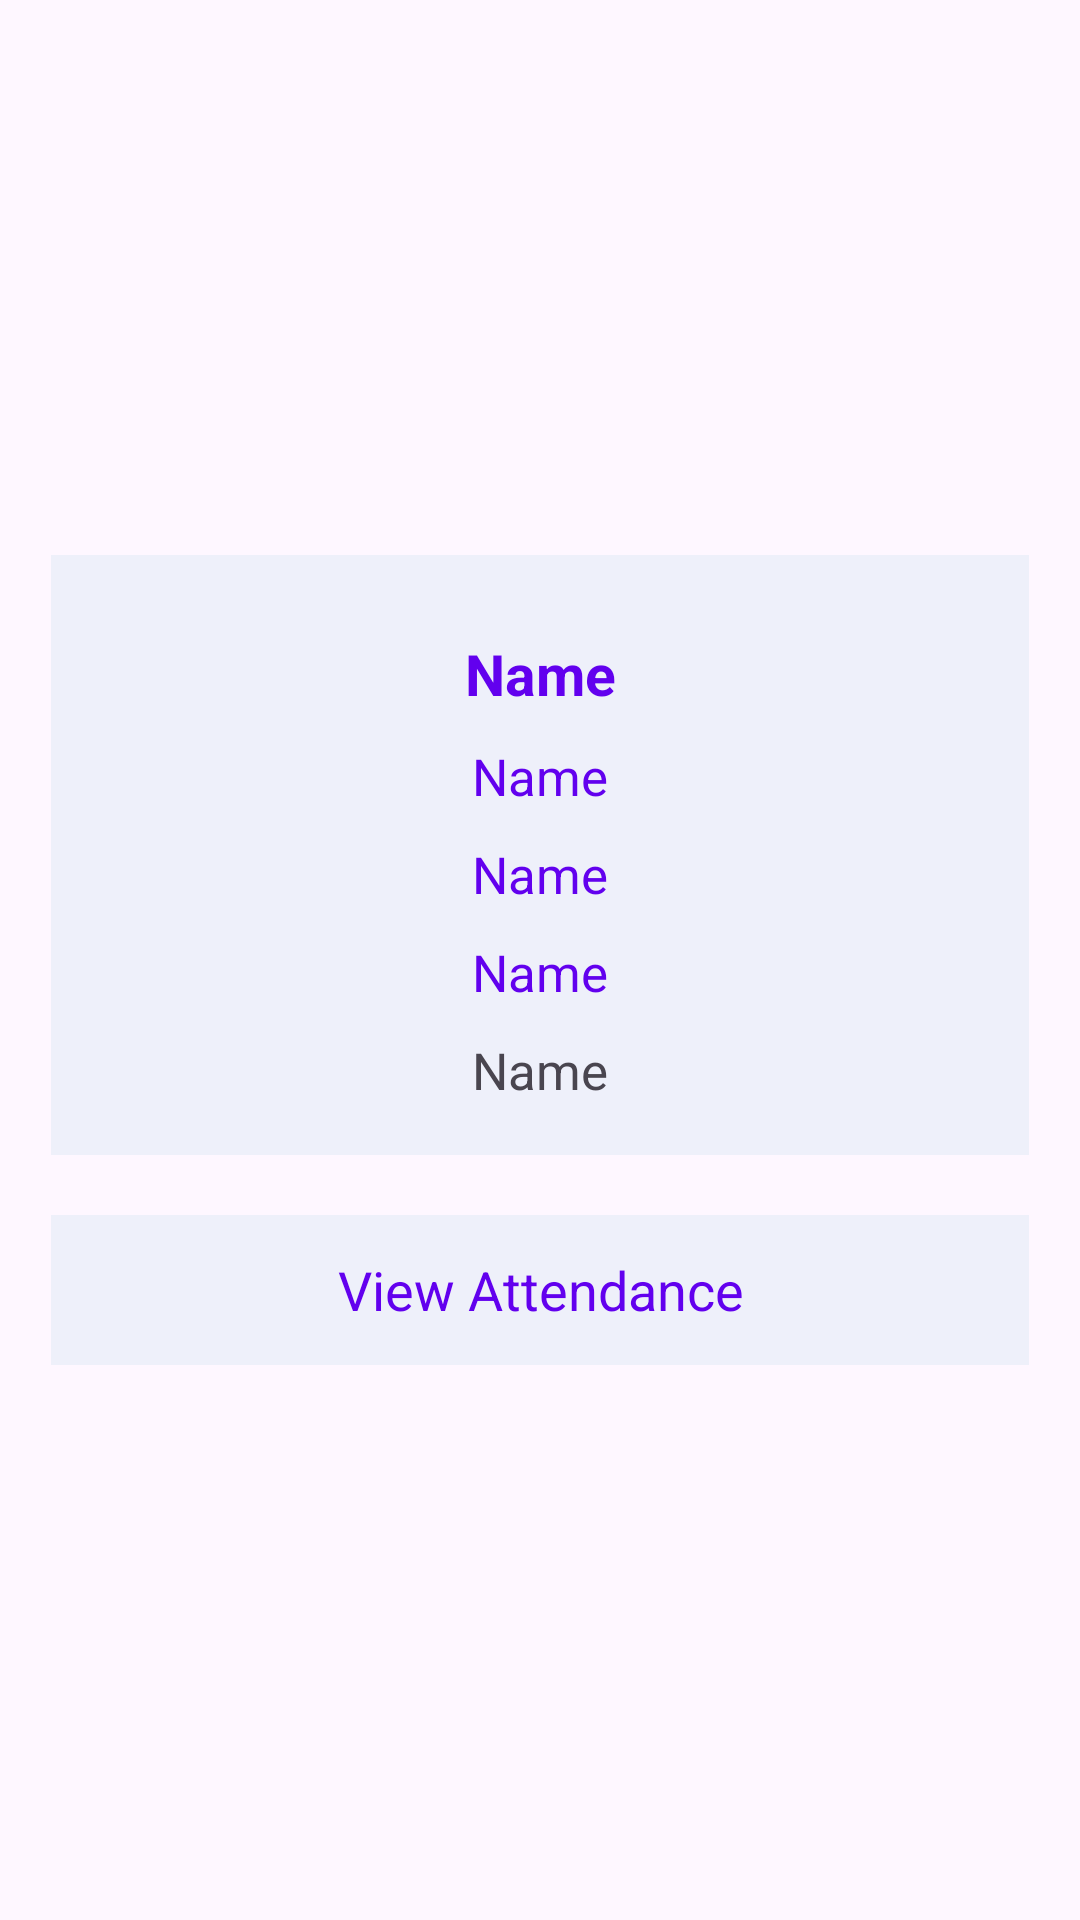

Layout XML and referenced resources for this Android screen:
<!-- AndroidManifest.xml: application theme Theme.AttendanceManagementApp -->
<!-- res/layout/fragment_student.xml -->
<?xml version="1.0" encoding="utf-8"?>
<LinearLayout xmlns:android="http://schemas.android.com/apk/res/android"
    xmlns:tools="http://schemas.android.com/tools"
    android:layout_width="match_parent"
    android:orientation="vertical"
    android:gravity="center"
    android:padding="17dp"
    android:layout_height="match_parent"
    tools:context=".view.fragment.StudentFragment">

    <LinearLayout
       android:gravity="center"
        android:orientation="vertical"
        android:background="#EEF0FA"
        android:layout_width="match_parent"
        android:layout_height="200dp">

        <TextView
            android:textStyle="bold"
            android:id="@+id/StudentName"
            android:layout_marginTop="10dp"
            android:textColor="@color/colorPrimary"
            android:textSize="19sp"
            android:textAlignment="center"
            android:text="Name"
            android:layout_width="match_parent"
            android:layout_height="wrap_content"/>
        <TextView
            android:id="@+id/StudentId"
            android:layout_marginTop="10dp"
            android:textColor="@color/colorPrimary"
            android:textSize="17sp"
            android:textAlignment="center"
            android:text="Name"
            android:layout_width="match_parent"
            android:layout_height="wrap_content"/>
        <TextView
            android:id="@+id/StudentDept"
            android:layout_marginTop="10dp"
            android:textColor="@color/colorPrimary"
            android:textSize="17sp"
            android:textAlignment="center"
            android:text="Name"
            android:layout_width="match_parent"
            android:layout_height="wrap_content"/>
        <TextView
            android:id="@+id/StudentShift"
            android:layout_marginTop="10dp"
            android:textColor="@color/colorPrimary"
            android:textSize="17sp"
            android:textAlignment="center"
            android:text="Name"
            android:layout_width="match_parent"
            android:layout_height="wrap_content"/>

        <TextView
            android:id="@+id/StudentBatch"
            android:layout_width="match_parent"
            android:layout_height="wrap_content"
            android:layout_marginTop="10dp"
            android:text="Name"
            android:textAlignment="center"
            android:textSize="17sp"/>

    </LinearLayout>

    <LinearLayout
        android:id="@+id/ViewAttendance"
        android:gravity="center"
        android:background="#EEF0FA"
        android:layout_marginTop="20dp"
        android:layout_width="match_parent"
        android:layout_height="50dp">

        <TextView
            android:textSize="18sp"
            android:textColor="@color/colorPrimary"
            android:textAlignment="center"
            android:text="View Attendance"
            android:layout_width="match_parent"
            android:layout_height="wrap_content"/>

    </LinearLayout>
</LinearLayout>
<!-- resources referenced by this layout -->
<resources>
  <style name="Theme.AttendanceManagementApp" parent="Base.Theme.AttendanceManagementApp" />
  <style name="Base.Theme.AttendanceManagementApp" parent="Theme.Material3.DayNight.NoActionBar">
           <item name="colorPrimary">@color/colorPrimary</item>
          <item name="colorControlNormal">@color/colorWhite</item>
      </style>
  <!-- not gathered from this repository: default colours our renderer supplied (Android Studio template values) -->
  <color name="colorPrimary">#FF6200EE</color>
</resources>
